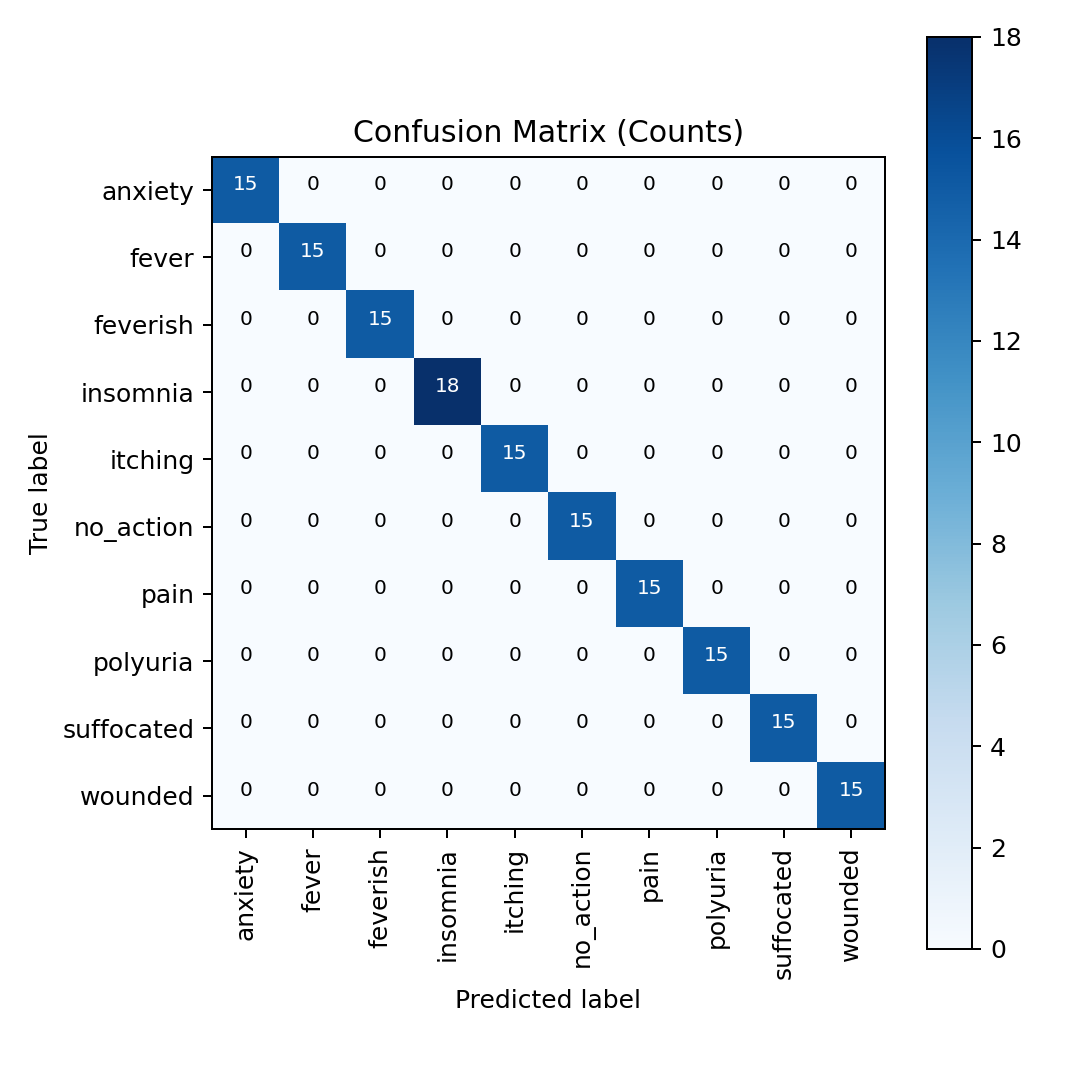

The data file committed next to this chart (first rows):
, anxiety, fever, feverish, insomnia, itching, no_action, pain, polyuria, suffocated, wounded
anxiety, 15, 0, 0, 0, 0, 0, 0, 0, 0, 0
fever, 0, 15, 0, 0, 0, 0, 0, 0, 0, 0
feverish, 0, 0, 15, 0, 0, 0, 0, 0, 0, 0
insomnia, 0, 0, 0, 18, 0, 0, 0, 0, 0, 0
itching, 0, 0, 0, 0, 15, 0, 0, 0, 0, 0
no_action, 0, 0, 0, 0, 0, 15, 0, 0, 0, 0
pain, 0, 0, 0, 0, 0, 0, 15, 0, 0, 0
polyuria, 0, 0, 0, 0, 0, 0, 0, 15, 0, 0
suffocated, 0, 0, 0, 0, 0, 0, 0, 0, 15, 0
wounded, 0, 0, 0, 0, 0, 0, 0, 0, 0, 15
